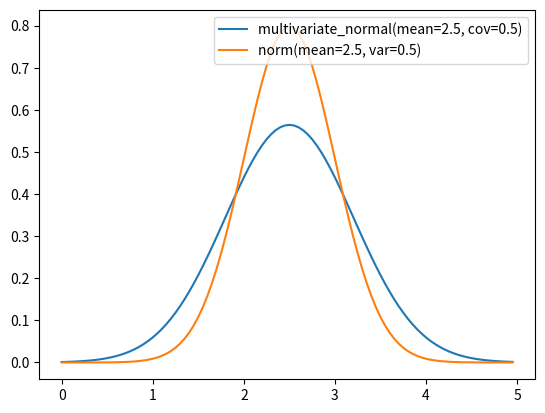
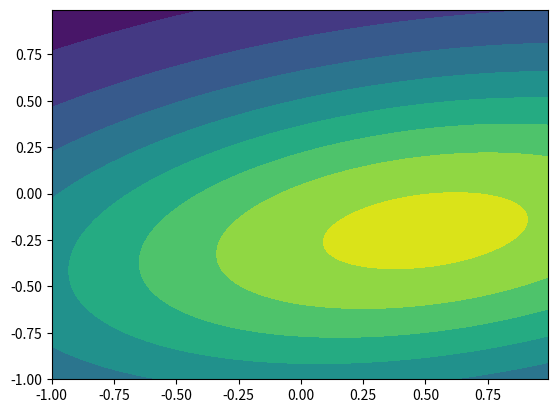

Reproduce these figures in Python, in order.
from scipy.stats import binom
from scipy.stats import norm
import matplotlib.pyplot as plt
import numpy as np
import datetime

# plot binom distribution
"""
fig, ax = plt.subplots(1, 1)
n, p = 125, 0.4
mean, var, skew, kurt = binom.stats(n, p, moments='mvsk')

x = np.arange(binom.ppf(0.01, n, p),
        binom.ppf(0.99, n, p))
ax.plot(x, binom.pmf(x, n, p), 'bo', ms=8, label='binom pmf')
# ax.vlines(x, 0, binom.pmf(x, n, p), colors='b', lw=5, alpha=0.5)
plt.show()
"""

# random variable sampling
"""
SEED = datetime.datetime.now().microsecond
N = 5000
Y = norm.rvs(size=N, random_state=SEED)
# hist = np.histogram(Y)
plt.hist(Y, bins=np.linspace(-5, 5, 100))
plt.show()
"""

# plot pdf and cdf
"""
xlim = 5
n_sample = 10000
X = np.linspace(-xlim, xlim, n_sample)
# Y = norm.pdf(X)
Y = norm.cdf(X)
plt.plot(X, Y)
plt.show()
"""

# plot binom pmf
"""
n, p = 10, 0.75 # 0.25
rv = binom(n, p)
x = np.arange(0, n+1)
# plt.plot(x, rv.pmf(x), 'bo', ms=11, label='binom pmf')
plt.bar(x, rv.pmf(x))
plt.show()
"""

# plot poisson pmf
"""
from scipy.stats import poisson
mu = 10 # 1
x = np.linspace(0, 30, 30, dtype=int)
y = poisson.pmf(x, mu)
plt.bar(x, y)
plt.show()
"""


# sums of independent random variables have an approximately Gaussian distribution
"""
import random
n_random_per_block = 20
n_block = 5000
random.seed(1357973)
sums = np.zeros(n_block)
for i in range(n_block):
    for j in range(n_random_per_block):
        sums[i] += (1 - 2*random.random())

x, y = np.histogram(sums, bins=np.linspace(-5, 5, 100), density=True)
plt.scatter(y[:-1], x)
# normal distribution
from scipy.stats import norm
x = np.linspace(-5, 5, 100)
# mu_2 = 1.0 / math.sqrt(n_block)
y = norm.pdf(x, 0, 2.5)
plt.plot(x, y)
plt.show()
"""

# plot Norm, student T and laplace's pdf
"""
from scipy.stats import norm
from scipy.stats import t
from scipy.stats import laplace
x = np.linspace(-5, 5, 500)
y_norm = norm.pdf(x, 0, 1) # mean(\mu) various(\sigma^2)
y_t = t.pdf(x, 1) # degree of freedom
y_laplace = laplace.pdf(x)
plt.subplot(211)
plt.plot(x, y_t, "b-", label="student t(1)")
plt.plot(x, y_norm, "g-", label="Norm(0, 1)")
plt.plot(x, y_laplace, "c-", label="laplace()")
plt.legend(frameon=False)
plt.subplot(212)
plt.plot(x, norm.logpdf(x, 0, 1), label="norm.logpdf(0, 1)")
plt.plot(x, t.logpdf(x, 1), label="t.logpdf(1)")
plt.plot(x, laplace.logpdf(x), label="laplace.logpdf()")
plt.legend(frameon=False)
plt.show()
"""

# find the favoriate line style
"""
x = np.linspace(0, 12, 5000)
y = np.sin(x)
# I would say default color is better than any preset color in "bgmrckyw"
plt.plot(x, y)
plt.plot(x, y+0.1)
plt.plot(x, y+0.2)
plt.plot(x, y+0.3)
# plt.plot(x, y, 'b-', label="blue")
# plt.plot(x, y+0.1, 'g-', label="green")
# plt.plot(x, y+0.2, 'm-', label="magenta")
# plt.plot(x, y+0.2, 'r-', label="blue") # not like red, except extrem important
# plt.plot(x, y+0.5, 'c-', label="cyan")
# plt.plot(x, y+0.3, 'k-', label="black")
# plt.plot(x, y+0.4, 'y-', label="yellow")
# plt.plot(x, y+0.3, 'w-', label="white")
# plt.legend()
plt.show()
"""

# plot bivariate norm distribution
import matplotlib.pyplot as plt
from scipy.stats import multivariate_normal
from scipy.stats import norm
"""
"""
x = np.linspace(0, 5, 100, endpoint=False)
y = multivariate_normal.pdf(x, mean=2.5, cov=0.5)
y_norm = norm.pdf(x, 2.5, 0.5)
fig1 = plt.figure()
ax = fig1.add_subplot(111)
ax.plot(x, y, label="multivariate_normal(mean=2.5, cov=0.5)")
ax.plot(x, y_norm, label="norm(mean=2.5, var=0.5)")
plt.legend()
plt.show()

x, y = np.mgrid[-1:1:.01, -1:1:.01]
pos = np.dstack((x, y))
rv = multivariate_normal([0.5, -0.2], [[2.0, 0.3], [0.3, 0.5]])
fig2 = plt.figure()
ax2 = fig2.add_subplot(111)
ax2.contourf(x, y, rv.pdf(pos))
plt.show()
